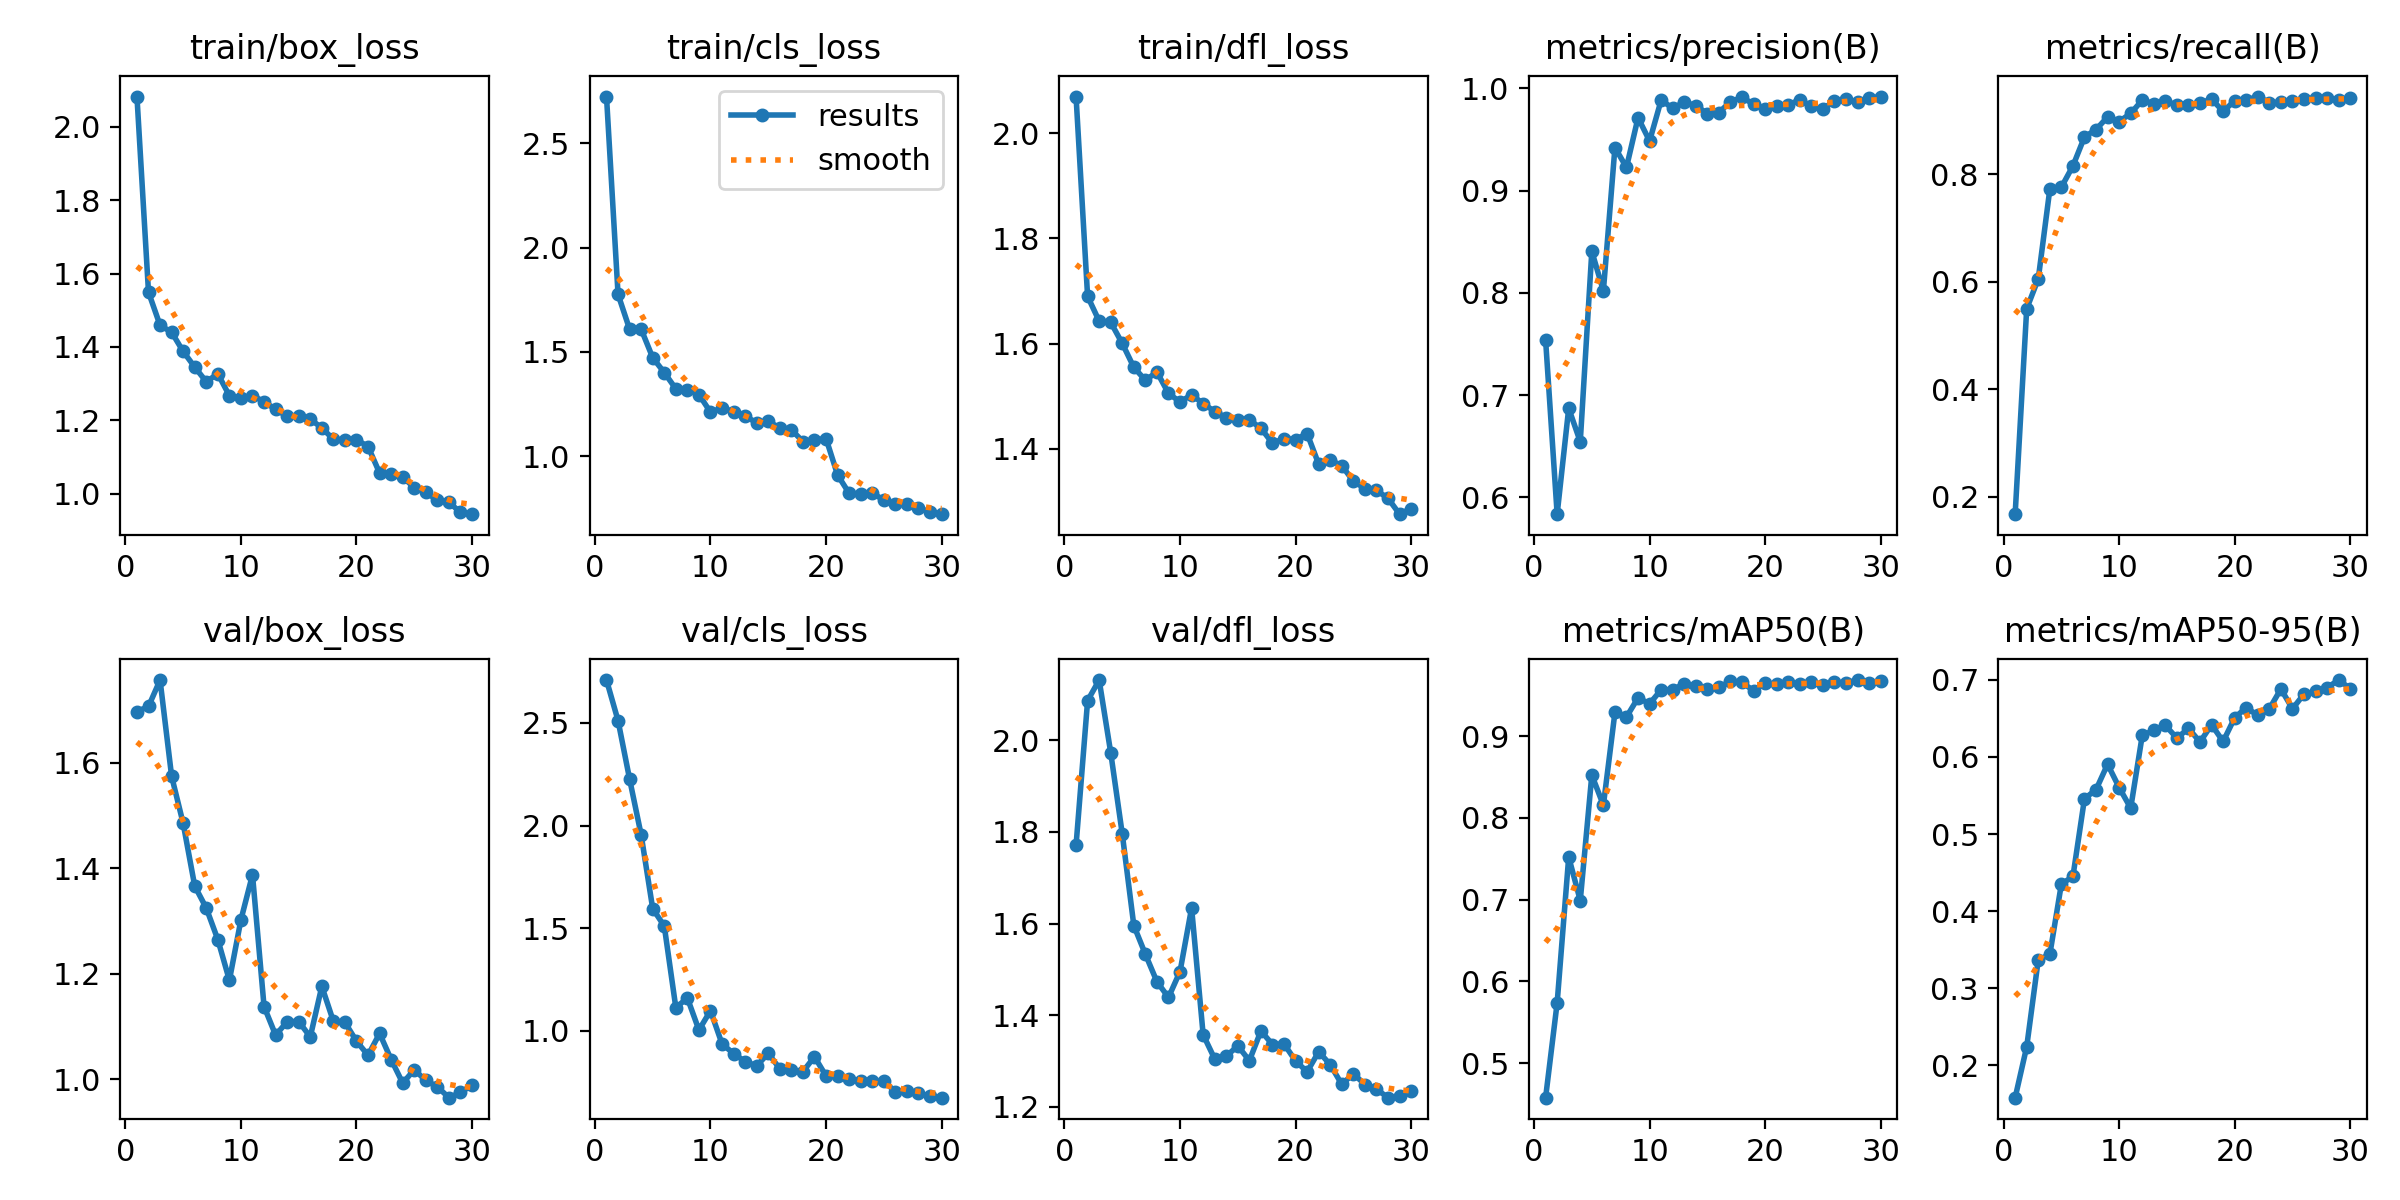

The table this chart was drawn from, first rows:
epoch, time, train/box_loss, train/cls_loss, train/dfl_loss, metrics/precision(B), metrics/recall(B), metrics/mAP50(B), metrics/mAP50-95(B), val/box_loss, val/cls_loss, val/dfl_loss, lr/pg0, lr/pg1, lr/pg2
1, 18.21, 2.082, 2.724, 2.07, 0.754, 0.1673, 0.4576, 0.1581, 1.697, 2.709, 1.771, 0.0005315, 0.0005315, 0.0005315
2, 35.16, 1.549, 1.776, 1.69, 0.5837, 0.5494, 0.5736, 0.2241, 1.706, 2.511, 2.087, 0.001051, 0.001051, 0.001051
3, 51.96, 1.459, 1.609, 1.643, 0.6872, 0.6048, 0.752, 0.3369, 1.756, 2.226, 2.132, 0.001534, 0.001534, 0.001534
4, 68.68, 1.44, 1.609, 1.641, 0.6545, 0.7715, 0.6988, 0.3438, 1.574, 1.955, 1.973, 0.001502, 0.001502, 0.001502
5, 85.44, 1.388, 1.472, 1.6, 0.8407, 0.7755, 0.8523, 0.4351, 1.485, 1.595, 1.796, 0.001447, 0.001447, 0.001447
6, 102.2, 1.345, 1.401, 1.555, 0.802, 0.815, 0.8154, 0.445, 1.366, 1.511, 1.596, 0.001392, 0.001392, 0.001392
7, 119, 1.305, 1.323, 1.53, 0.9421, 0.8689, 0.9288, 0.5459, 1.324, 1.113, 1.533, 0.001337, 0.001337, 0.001337
8, 135.5, 1.327, 1.317, 1.546, 0.9228, 0.8827, 0.9234, 0.5576, 1.265, 1.16, 1.473, 0.001282, 0.001282, 0.001282
9, 152, 1.267, 1.295, 1.505, 0.9714, 0.9061, 0.9467, 0.5906, 1.187, 1.004, 1.439, 0.001227, 0.001227, 0.001227
10, 168.5, 1.261, 1.211, 1.489, 0.9486, 0.8976, 0.9395, 0.5604, 1.302, 1.099, 1.495, 0.001172, 0.001172, 0.001172
11, 185.1, 1.267, 1.231, 1.503, 0.9886, 0.9128, 0.9566, 0.5336, 1.387, 0.9364, 1.634, 0.001117, 0.001117, 0.001117
12, 201.9, 1.25, 1.214, 1.486, 0.9806, 0.9374, 0.9567, 0.6279, 1.138, 0.8897, 1.357, 0.001062, 0.001062, 0.001062
13, 218.5, 1.23, 1.192, 1.471, 0.9867, 0.9307, 0.9639, 0.6345, 1.084, 0.8501, 1.304, 0.001007, 0.001007, 0.001007
14, 235.1, 1.211, 1.16, 1.459, 0.9832, 0.935, 0.9608, 0.6409, 1.109, 0.8301, 1.31, 0.0009519, 0.0009519, 0.0009519
15, 252.1, 1.21, 1.167, 1.455, 0.9754, 0.9286, 0.958, 0.6244, 1.109, 0.8903, 1.333, 0.0008968, 0.0008968, 0.0008968
16, 268.9, 1.203, 1.135, 1.455, 0.9764, 0.9287, 0.9598, 0.6371, 1.08, 0.8158, 1.301, 0.0008418, 0.0008418, 0.0008418
17, 285.6, 1.179, 1.127, 1.439, 0.987, 0.932, 0.9669, 0.6194, 1.176, 0.8085, 1.365, 0.0007868, 0.0007868, 0.0007868
18, 301.9, 1.148, 1.07, 1.41, 0.9912, 0.9393, 0.9656, 0.6418, 1.11, 0.8016, 1.336, 0.0007318, 0.0007318, 0.0007318
19, 318.3, 1.146, 1.078, 1.419, 0.9847, 0.9165, 0.9555, 0.6201, 1.108, 0.8743, 1.337, 0.0006768, 0.0006768, 0.0006768
20, 334.8, 1.147, 1.084, 1.417, 0.9797, 0.9363, 0.9646, 0.6508, 1.072, 0.7804, 1.3, 0.0006218, 0.0006218, 0.0006218
21, 366.1, 1.128, 0.9096, 1.429, 0.9828, 0.9374, 0.9632, 0.6641, 1.045, 0.7818, 1.276, 0.0005668, 0.0005668, 0.0005668
22, 382.7, 1.056, 0.8219, 1.37, 0.9837, 0.9441, 0.9659, 0.6538, 1.087, 0.7637, 1.32, 0.0005118, 0.0005118, 0.0005118
23, 399.1, 1.054, 0.817, 1.378, 0.989, 0.9327, 0.9634, 0.6624, 1.037, 0.7558, 1.292, 0.0004568, 0.0004568, 0.0004568
24, 415.5, 1.045, 0.825, 1.368, 0.9826, 0.9333, 0.9657, 0.6882, 0.9927, 0.7549, 1.249, 0.0004017, 0.0004017, 0.0004017
25, 431.9, 1.016, 0.7881, 1.338, 0.9797, 0.9365, 0.9623, 0.6625, 1.018, 0.7556, 1.272, 0.0003467, 0.0003467, 0.0003467
26, 448.2, 1.003, 0.7692, 1.324, 0.9882, 0.9391, 0.9655, 0.6816, 0.9977, 0.7036, 1.248, 0.0002917, 0.0002917, 0.0002917
27, 464.4, 0.9821, 0.7691, 1.321, 0.9898, 0.942, 0.9652, 0.685, 0.9856, 0.7092, 1.238, 0.0002367, 0.0002367, 0.0002367
28, 480.6, 0.9763, 0.7523, 1.306, 0.9863, 0.9405, 0.9685, 0.6899, 0.965, 0.6952, 1.22, 0.0001817, 0.0001817, 0.0001817
29, 496.9, 0.9488, 0.731, 1.275, 0.9903, 0.9375, 0.9654, 0.6997, 0.9749, 0.6815, 1.224, 0.0001267, 0.0001267, 0.0001267
30, 513.5, 0.9439, 0.7218, 1.286, 0.9921, 0.9419, 0.9675, 0.6887, 0.9891, 0.6747, 1.235, 7.1681e-05, 7.1681e-05, 7.1681e-05
